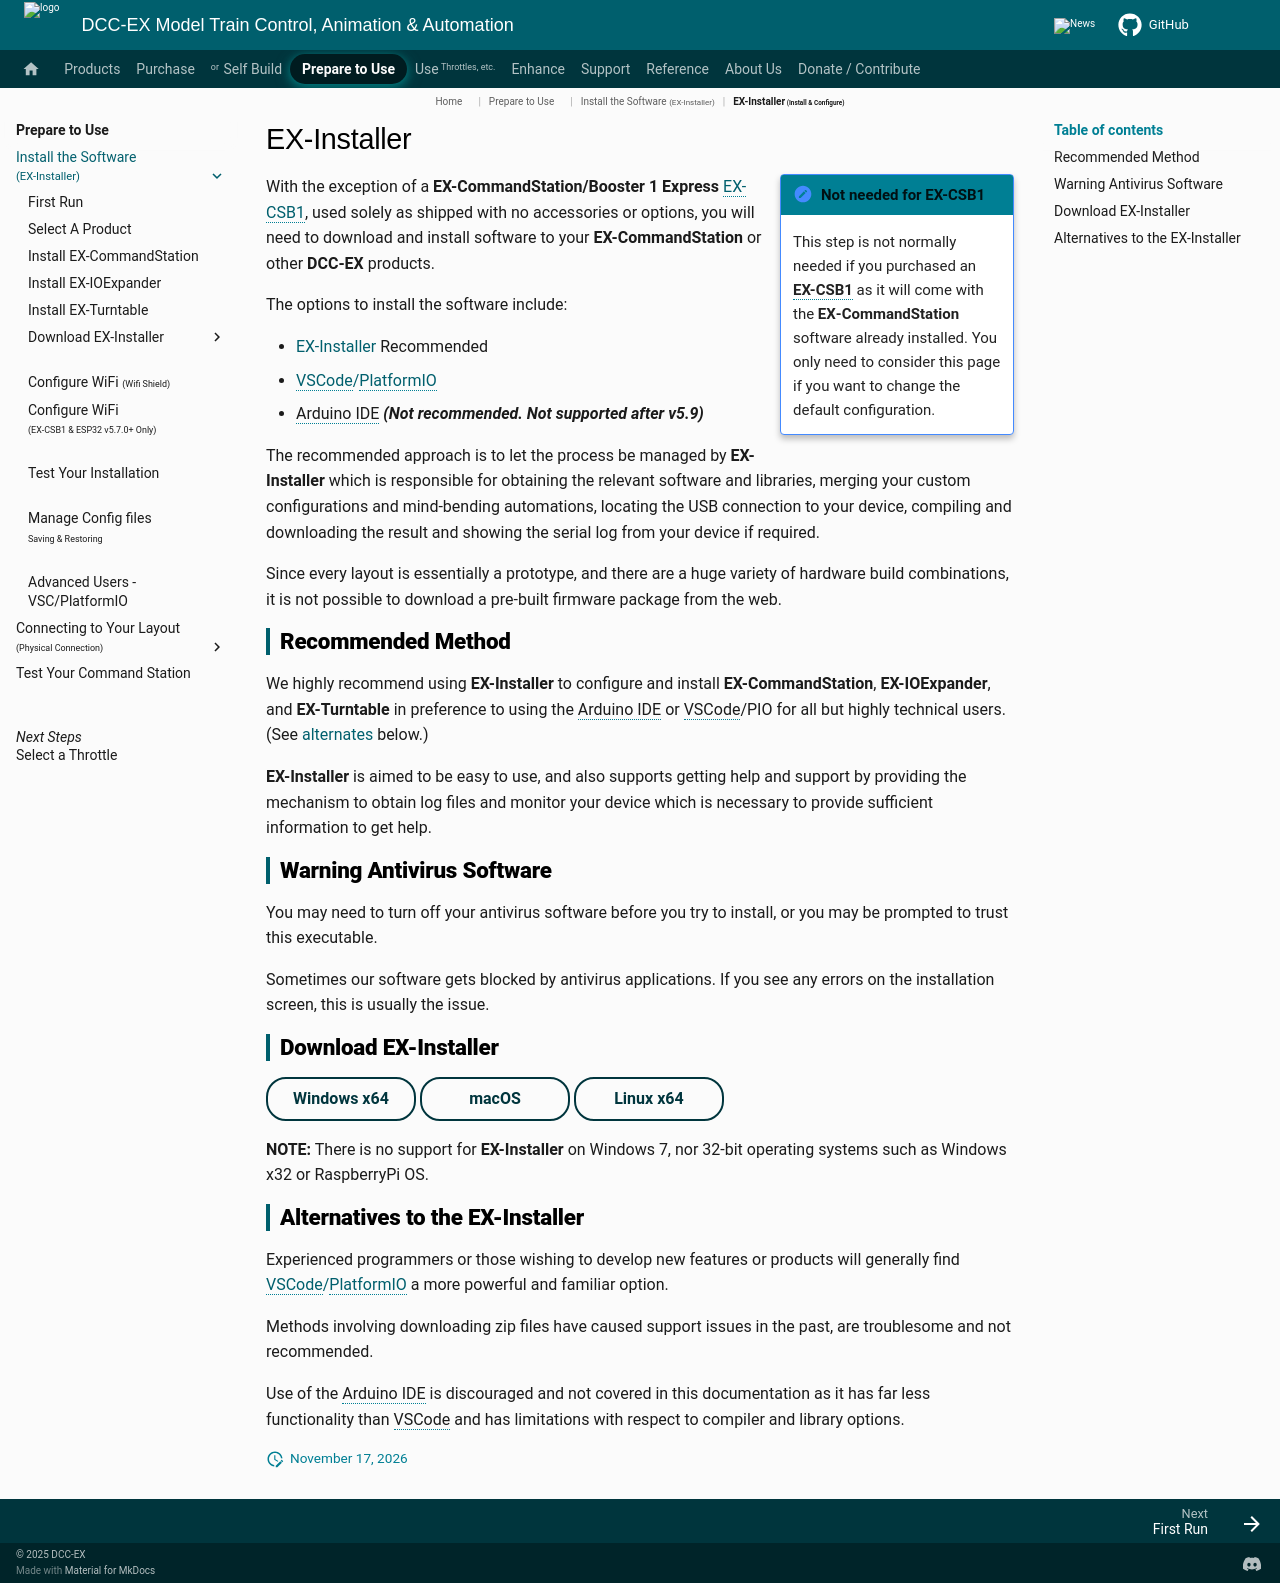

repository: DCC-EX/mkdocs-test · page: prepare-to-use/installer/index.html · generator: mkdocs

# EX-Installer

!!! note inline end "Not needed for EX-CSB1"

    This step is not normally needed if you purchased an **EX-CSB1** as it will come with the **EX‑CommandStation** software already installed. You only need to consider this page if you want to change the default configuration.

With the exception of a **EX-CommandStation/Booster 1 Express** [EX-CSB1](../../products/ex-csb1/index.md), used solely as shipped with no accessories or options, you will need to download and install software to your **EX-CommandStation** or other **DCC-EX** products.

The options to install the software include:

- [EX-Installer](index.md) Recommended
- [VSCode/PlatformIO](platformio.md)
- Arduino IDE ***(Not recommended. Not supported after v5.9)***

The recommended approach is to let the process be managed by **EX-Installer** which is responsible for obtaining the relevant software and libraries, merging your custom configurations and mind-bending automations, locating the USB connection to your device,  compiling and downloading the result and showing the serial log from your device if required.

Since every layout is essentially a prototype, and there are a huge variety of hardware build combinations, it is not possible to download a pre-built firmware package from the web.

## Recommended Method

We highly recommend using **EX-Installer** to configure and install **EX-CommandStation**, **EX-IOExpander**, and **EX-Turntable** in preference to using the Arduino IDE or VSCode/PIO for all but highly technical users. (See [alternates](#alternatives-to-the-ex-installer) below.)

**EX-Installer** is aimed to be easy to use, and also supports getting help and support by providing the mechanism to obtain log files and monitor your device which is necessary to provide sufficient information to get help.

## Warning Antivirus Software

You may need to turn off your antivirus software before you try to install, or you may be prompted to trust this executable.

Sometimes our software gets blocked by antivirus applications. If you see any errors on the installation screen, this is usually the issue.

## Download EX-Installer

[Windows x64](./download/download-win.md){ .md-button }
[macOS](./download/download-mac.md){ .md-button }
[Linux x64](./download/download-linux.md){ .md-button }

**NOTE:** There is no support for **EX-Installer** on Windows 7, nor 32-bit operating systems such as Windows x32 or RaspberryPi OS.

## Alternatives to the EX-Installer

Experienced programmers or those wishing to develop new features or products will generally find [VSCode/PlatformIO](platformio.md) a more powerful and familiar option.

Methods involving downloading zip files have caused  support issues in the past, are troublesome and not recommended.

Use of the Arduino IDE is discouraged and not covered in this documentation as it has far less functionality than VSCode and has limitations with respect to compiler and library options.
